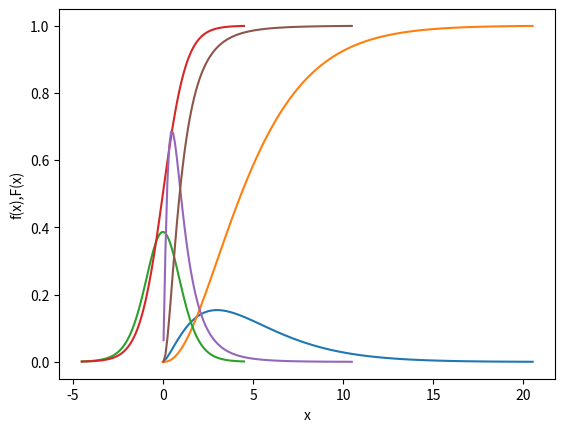

This chart was generated by the following Python code:
import sys
import math
import pandas as pd
import numpy as np
import matplotlib.pyplot as plt
from scipy.stats import t, chi2, f, norm

# Распределение хи квадрат с k степенями свободы

k = 5                                                # число степеней свободы (degrees of freedom)
chi2.cdf(0.7, df = k)                                # F(0.7) = P(X <= 0.7)    - функция распределения в точке 0.7
chi2.pdf(0.7, df = k)                                # f(0.7) = F'(0.7)        - функция плотности в точке 0.7
chi2.mean(df = k)                                    # E(X)                    - математическое ожидание X
chi2.var(df = k)                                     # Var(X)                  - дисперсия X
chi2.median(df = k)                                  # Median(X)               - медиана X
chi2.ppf(q = 0.95, df = k)                            # q: P(X < q) = 0.6       - квантиль уровня 0.6 с.в. X
#chi2.rvs(size = 1000, df = 5)                         #                         - выборка объема 1000 из X
print(chi2.mean(df = k),chi2.var(df = k))
print(chi2.median(df = k) ,chi2.ppf(q = 0.95, df = k))

# Графики

k=5
x = np.linspace(0, chi2.ppf(q = 0.999, df = k), 100)
#x= np.arange(0, chi2.ppf(q = 0.99, df = k), 1.0)
f_x = chi2.pdf(x, df = k)                            # значение функции плотности в соответствующих точках
F_x = chi2.cdf(x, df = k)                            # значение функции распределения в соответствующих точках
plt.xlabel('x')                                       # название нижней оси графика
plt.ylabel('f(x),F(x)')                                 # название верхней оси графика
plt.plot(x,f_x)                                         # график функции плотности
plt.plot(x,F_x)                                          # график функции распределения
plt.show();
chi2.ppf(q = 0.5, df = k)

# Распределение стьюдента

k = 5                                                # число степеней свободы
t.cdf(0.7, df = k)                                   # F(0.7) = P(X <= 0.7)    - функция распределения в точке 0.7
t.pdf(0.7, df = k)                                   # f(0.7) = F'(0.7)        - функция плотности в точке 0.7
t.mean(df = k)                                       # E(X)                    - математическое ожидание X
t.var(df = k)                                        # Var(X)                  - дисперсия X
t.median(df = k)                                     # Median(X)               - медиана X
#t.moment(n = 5, df = k)                              # E(X ^ 5)                - пятый (не центральный) момент X
t.ppf(q = 0.6, df = k)                               # q: P(X < q) = 0.6       - квантиль уровня 0.6 с.в. X
#t.rvs(size = 1000, df = 5)                            #                         - выборка объема 1000 из X
alpha = 2                                           # рассмотрим произвольную точку
# убедимся, что функции распределения обоих распредедений в этой точке очень близки
print(t.cdf(alpha, df = 10000) ,norm.cdf(alpha) )

# Графики

k=8
x = np.linspace(t.ppf(q = 0.001, df = k),            # точки, между которыми будет
                t.ppf(q = 0.999, df = k),            # строиться график
                100)                                 # количество точек (чем больше, тем больше детализация)
f_x = t.pdf(x, df = k)                               # значение функции плотности в соответствующих точках
F_x = t.cdf(x, df = k)                               # значение функции распределения в соответствующих точках
plt.xlabel('x')                                       # название нижней оси графика
plt.ylabel('f(x),F(x)')                                    # название верхней оси графика
plt.plot(x,f_x)                                         # график функции плотности
plt.plot(x,F_x)                                          # график функции распределения
plt.show();

# Распределение Фишера

k1 = 5                                               # число степеней свободы
k2 = 10
f.cdf(0.7, dfn = k1, dfd = k2)                      # F(0.7) = P(X <= 0.7)    - функция распределения в точке 0.7
f.pdf(0.7, dfn = k1, dfd = k2)                      # f(0.7) = F'(0.7)        - функция плотности в точке 0.7
f.mean(dfn = k1, dfd = k2)                          # E(X)                    - математическое ожидание X
f.var(dfn = k1, dfd = k2)                           # Var(X)                  - дисперсия X
f.median(dfn = k1, dfd = k2)                        # Median(X)               - медиана X
#f.moment(n = 3, dfn = k1, dfd = k2)                 # E(X ^ 3)                - третий (не центральный) момент X
f.ppf(q = 0.6, dfn = k1, dfd = k2)                  # q: P(X < q) = 0.6       - квантиль уровня 0.6 с.в. X
#f.rvs(size = 1000, dfn = k1, dfd = k2)              #                         - выборка объема 1000 из X

# Рассмотрим квантиль соответствующего уровня
alpha = 0.7
# Произведение соответствующих квантилей всегда
# будет равняться единице (догадайтесь почему)
f.ppf(q= 1 - alpha, dfn = k1, dfd = k2) * f.ppf(q = alpha, dfn = k2, dfd = k1)

# Графики

k1=5
k2=10
x = np.linspace(f.ppf(q = 0.001,
                      dfn = k1, dfd = k2),          # точки, между которыми будет
                f.ppf(q = 0.999,                      # строиться график
                      dfn = k1, dfd = k2),
                100)                                 # количество точек (чем больше, тем больше детализация)
f_x = f.pdf(x, dfn = k1, dfd = k2)                  # значение функции плотности в соответствующих точках
F_x = f.cdf(x, dfn = k1, dfd = k2)                  # значение функции распределения в соответствующих точках
plt.xlabel('x')                                       # название нижней оси графика
plt.ylabel('f(x),F(x)')                                    # название верхней оси графика
plt.plot(x,f_x)                                         # график функции плотности
plt.plot(x,F_x)                                          # график функции распределения
plt.show();
